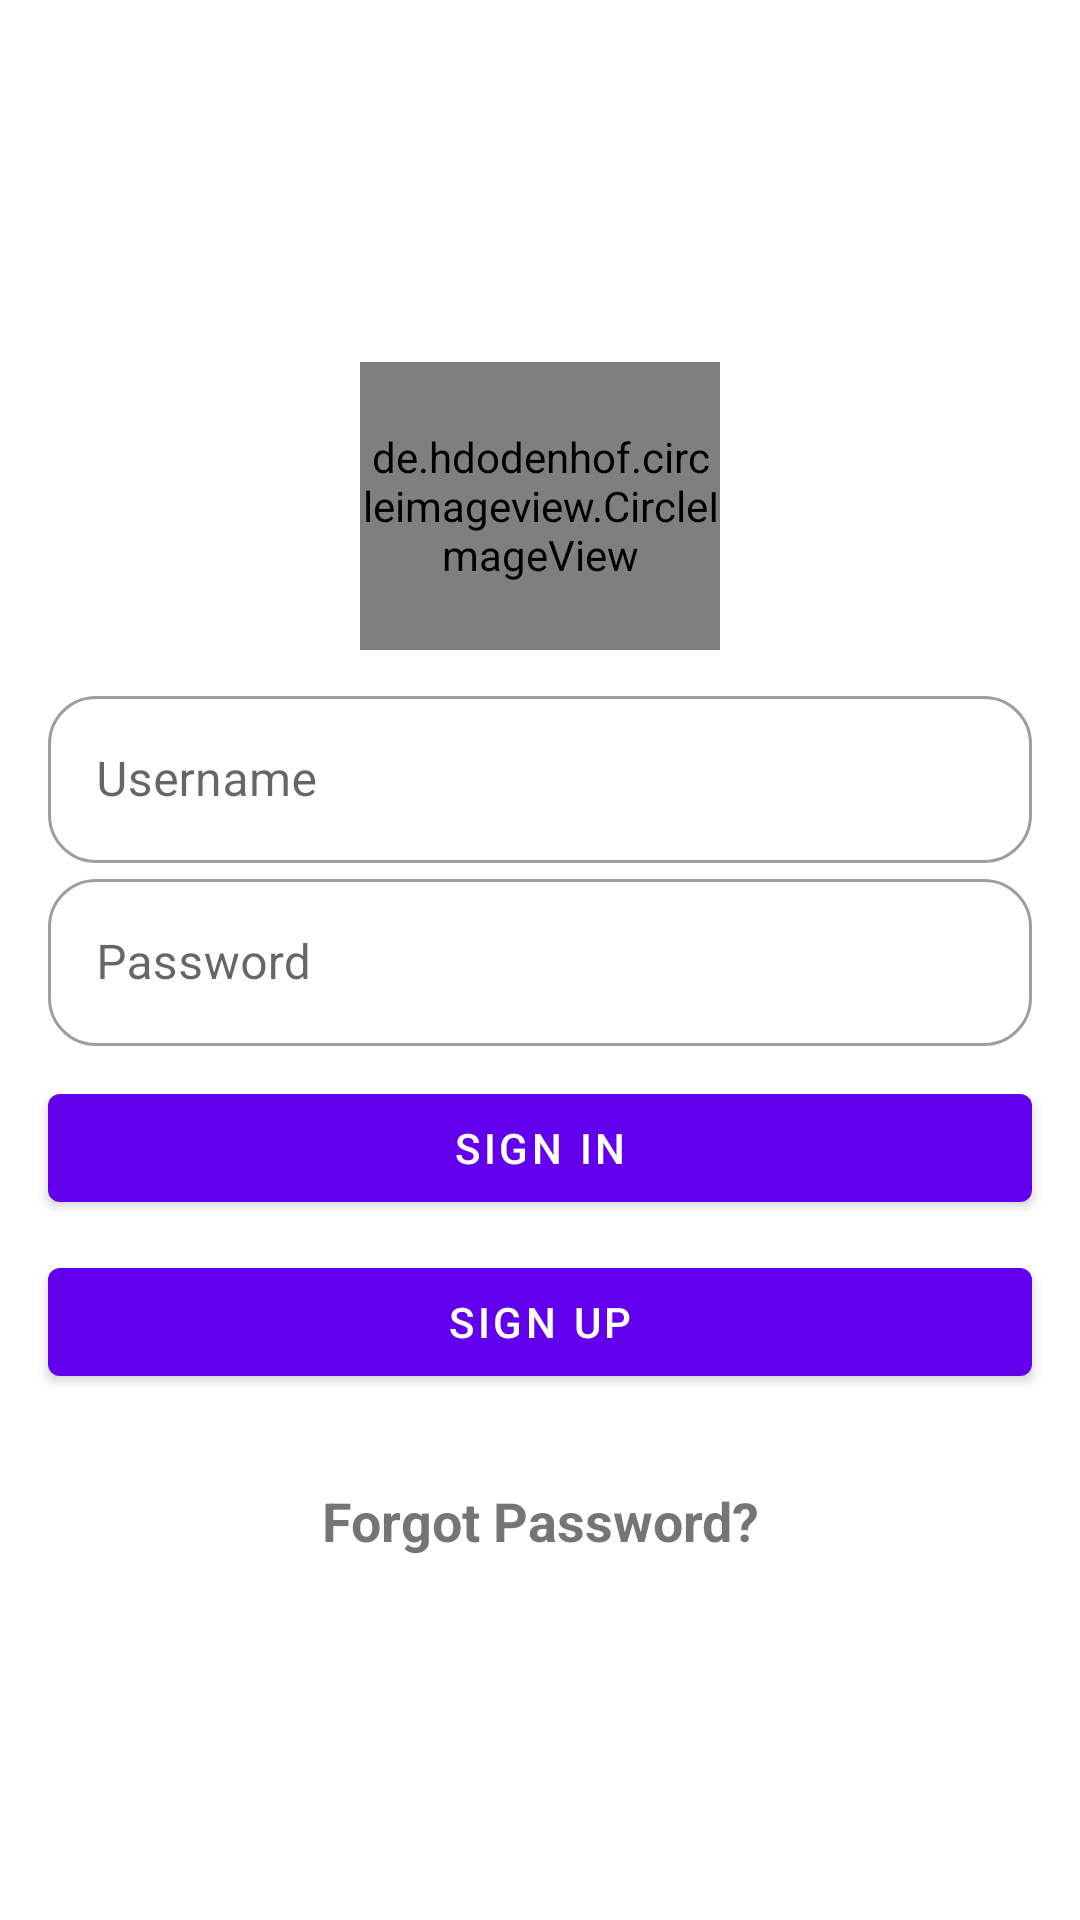

Android layout source for this screen:
<!-- AndroidManifest.xml: activity theme Theme -->
<!-- res/layout/activity_login.xml -->
<?xml version="1.0" encoding="utf-8"?>
<LinearLayout
    xmlns:android="http://schemas.android.com/apk/res/android"
    xmlns:app="http://schemas.android.com/apk/res-auto"
    xmlns:tools="http://schemas.android.com/tools"
    android:layout_width="match_parent"
    android:layout_height="match_parent"
    android:orientation="horizontal"
    tools:context=".LoginActivity">

    <LinearLayout
        android:layout_width="match_parent"
        android:layout_height="wrap_content"
        android:orientation="vertical"
        android:layout_gravity="center">

        <de.hdodenhof.circleimageview.CircleImageView
            xmlns:app="http://schemas.android.com/apk/res-auto"
            android:id="@+id/profile_image"
            android:layout_width="120dp"
            android:layout_height="96dp"
            android:layout_gravity="center"
            android:src="@drawable/ic_baseline_person_24"
            app:civ_border_width="1dp"
            app:civ_border_color="#C5C1C1"/>

        <com.google.android.material.textfield.TextInputLayout
            android:layout_marginTop="10dp"
            android:layout_width="match_parent"
            android:layout_height="wrap_content"
            android:layout_marginStart="16dp"
            android:layout_marginEnd="16dp"
            app:boxBackgroundMode="outline"
            style="@style/Widget.MaterialComponents.TextInputLayout.OutlinedBox"
            app:boxCornerRadiusTopEnd="16dp"
            app:boxCornerRadiusTopStart="16dp"
            app:boxCornerRadiusBottomStart="16dp"
            app:boxCornerRadiusBottomEnd="16dp">
            <com.google.android.material.textfield.TextInputEditText
                android:id="@+id/txtUsername"
                android:layout_width="match_parent"
                android:layout_height="wrap_content"
                android:hint="Username" />
        </com.google.android.material.textfield.TextInputLayout>

        <com.google.android.material.textfield.TextInputLayout
            android:layout_width="match_parent"
            android:layout_height="wrap_content"
            android:layout_marginStart="16dp"
            android:layout_marginEnd="16dp"
            app:boxBackgroundMode="outline"
            style="@style/Widget.MaterialComponents.TextInputLayout.OutlinedBox"
            app:boxCornerRadiusTopEnd="16dp"
            app:boxCornerRadiusTopStart="16dp"
            app:boxCornerRadiusBottomStart="16dp"
            app:boxCornerRadiusBottomEnd="16dp">
            <com.google.android.material.textfield.TextInputEditText
                android:id="@+id/txtPassword"
                android:layout_width="match_parent"
                android:layout_height="wrap_content"
                android:inputType="textPassword"
                android:hint="Password" />
        </com.google.android.material.textfield.TextInputLayout>

        <Button
            android:id="@+id/btnSignIn"
            android:layout_width="match_parent"
            android:layout_height="wrap_content"
            android:text="Sign In"
            android:layout_marginStart="16dp"
            android:layout_marginEnd="16dp"
            android:layout_marginTop="10dp"/>
        <Button
            android:id="@+id/btnSignUp"
            android:layout_width="match_parent"
            android:layout_height="wrap_content"
            android:text="Sign Up"
            android:layout_marginStart="16dp"
            android:layout_marginEnd="16dp"
            android:layout_marginTop="10dp"/>

        <TextView
            android:id="@+id/txtForgotPass"
            android:layout_width="wrap_content"
            android:layout_height="wrap_content"
            android:text="Forgot Password?"
            android:gravity="center"
            android:layout_gravity="center"
            android:layout_marginTop="30dp"
            android:textSize="18sp"
            android:textStyle="bold"/>

    </LinearLayout>

</LinearLayout>
<!-- resources referenced by this layout -->
<resources>
  <style name="Theme" parent="Theme.MaterialComponents.DayNight.DarkActionBar">
          
          <item name="colorPrimary">@color/purple_500</item>
          <item name="colorPrimaryVariant">@color/purple_700</item>
          <item name="colorOnPrimary">@color/white</item>
          
          <item name="colorSecondary">@color/teal_200</item>
          <item name="colorSecondaryVariant">@color/teal_700</item>
          <item name="colorOnSecondary">@color/black</item>
          
          <item name="android:statusBarColor" tools:targetApi="l">?attr/colorPrimaryVariant</item>
          
      </style>
  <!-- not gathered from this repository: default colours our renderer supplied (Android Studio template values) -->
  <color name="purple_500">#FF6200EE</color>
  <color name="purple_700">#FF3700B3</color>
  <color name="teal_200">#FF03DAC5</color>
  <color name="teal_700">#FF018786</color>
  <color name="black">#FF000000</color>
  <color name="white">#FFFFFFFF</color>
</resources>
